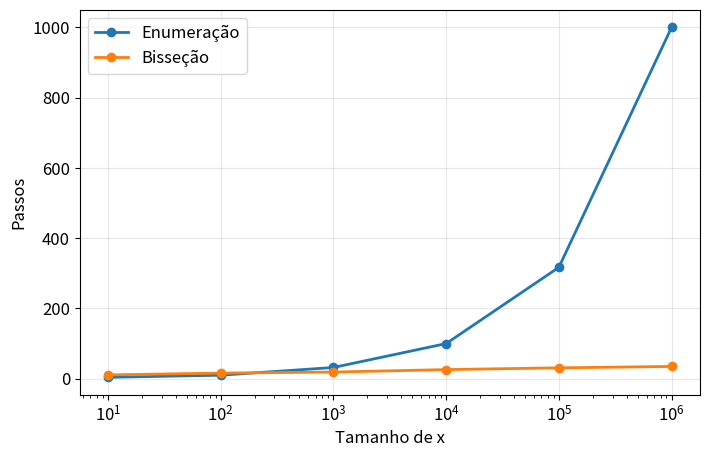

Write the Python code that produced this figure.
import numpy as np
import matplotlib.pyplot as plt

plt.rcParams.update({
    'figure.figsize': (8, 5),
    'font.size': 12,
    'axes.grid': True,
    'grid.alpha': 0.3,
    'lines.linewidth': 2,
})

print('Setup pronto.')

3 + 5

12 * 4 - 7

10 / 3

10 // 3

10 % 3

type(42)

type(3.14)

type('Sigmoidal')

type(True)

5 > 3

10 == 10

(2 < 5) and (3 != 4)

not (10 > 100)

'Bem-vindos ao curso'

'Python' + ' ' + 'é legal'

'ha' * 5

raio = 5
pi = 3.14159
area = pi * raio ** 2
area

raio = 10
area = pi * raio ** 2
area

idade = 20

if idade >= 18:
    print('Maior de idade')

idade = 15

if idade >= 18:
    print('Maior de idade')
else:
    print('Menor de idade')

nota = 7.5

if nota >= 9:
    conceito = 'A'
elif nota >= 7:
    conceito = 'B'
elif nota >= 5:
    conceito = 'C'
else:
    conceito = 'D'

conceito

contador = 0

while contador < 5:
    print(contador)
    contador = contador + 1

for i in range(5):
    print(i)

soma = 0
for n in range(1, 101):
    soma = soma + n

soma

n = 100
n * (n + 1) // 2

for letra in 'Python':
    print(letra)

x = 27
chute = 0

while chute ** 3 < x:
    chute = chute + 1

if chute ** 3 == x:
    print(f'Raiz cúbica de {x} é {chute}')
else:
    print(f'{x} não é um cubo perfeito')

x = 1000000
chute = 0
passos = 0

while chute ** 3 < x:
    chute = chute + 1
    passos = passos + 1

print('Resposta:', chute, 'em', passos, 'passos')

x = 1000000
epsilon = 0.01
baixo = 0
alto = x
chute = (baixo + alto) / 2
passos = 0

while abs(chute ** 2 - x) > epsilon:
    if chute ** 2 < x:
        baixo = chute
    else:
        alto = chute
    chute = (baixo + alto) / 2
    passos = passos + 1

print('Raiz aproximada:', chute, 'em', passos, 'passos')

def passos_enumeracao(x):
    chute = 0
    while chute ** 2 < x:
        chute += 1
    return chute

def passos_bisseccao(x, epsilon=0.01):
    baixo, alto = 0, max(x, 1)
    chute = (baixo + alto) / 2
    passos = 0
    while abs(chute ** 2 - x) > epsilon:
        if chute ** 2 < x:
            baixo = chute
        else:
            alto = chute
        chute = (baixo + alto) / 2
        passos += 1
    return passos

tamanhos = [10, 100, 1000, 10000, 100000, 1000000]
enum = [passos_enumeracao(x) for x in tamanhos]
bis = [passos_bisseccao(x) for x in tamanhos]

plt.plot(tamanhos, enum, marker='o', label='Enumeração')
plt.plot(tamanhos, bis, marker='o', label='Bisseção')
plt.xscale('log')
plt.xlabel('Tamanho de x')
plt.ylabel('Passos')
plt.legend()
plt.show()
